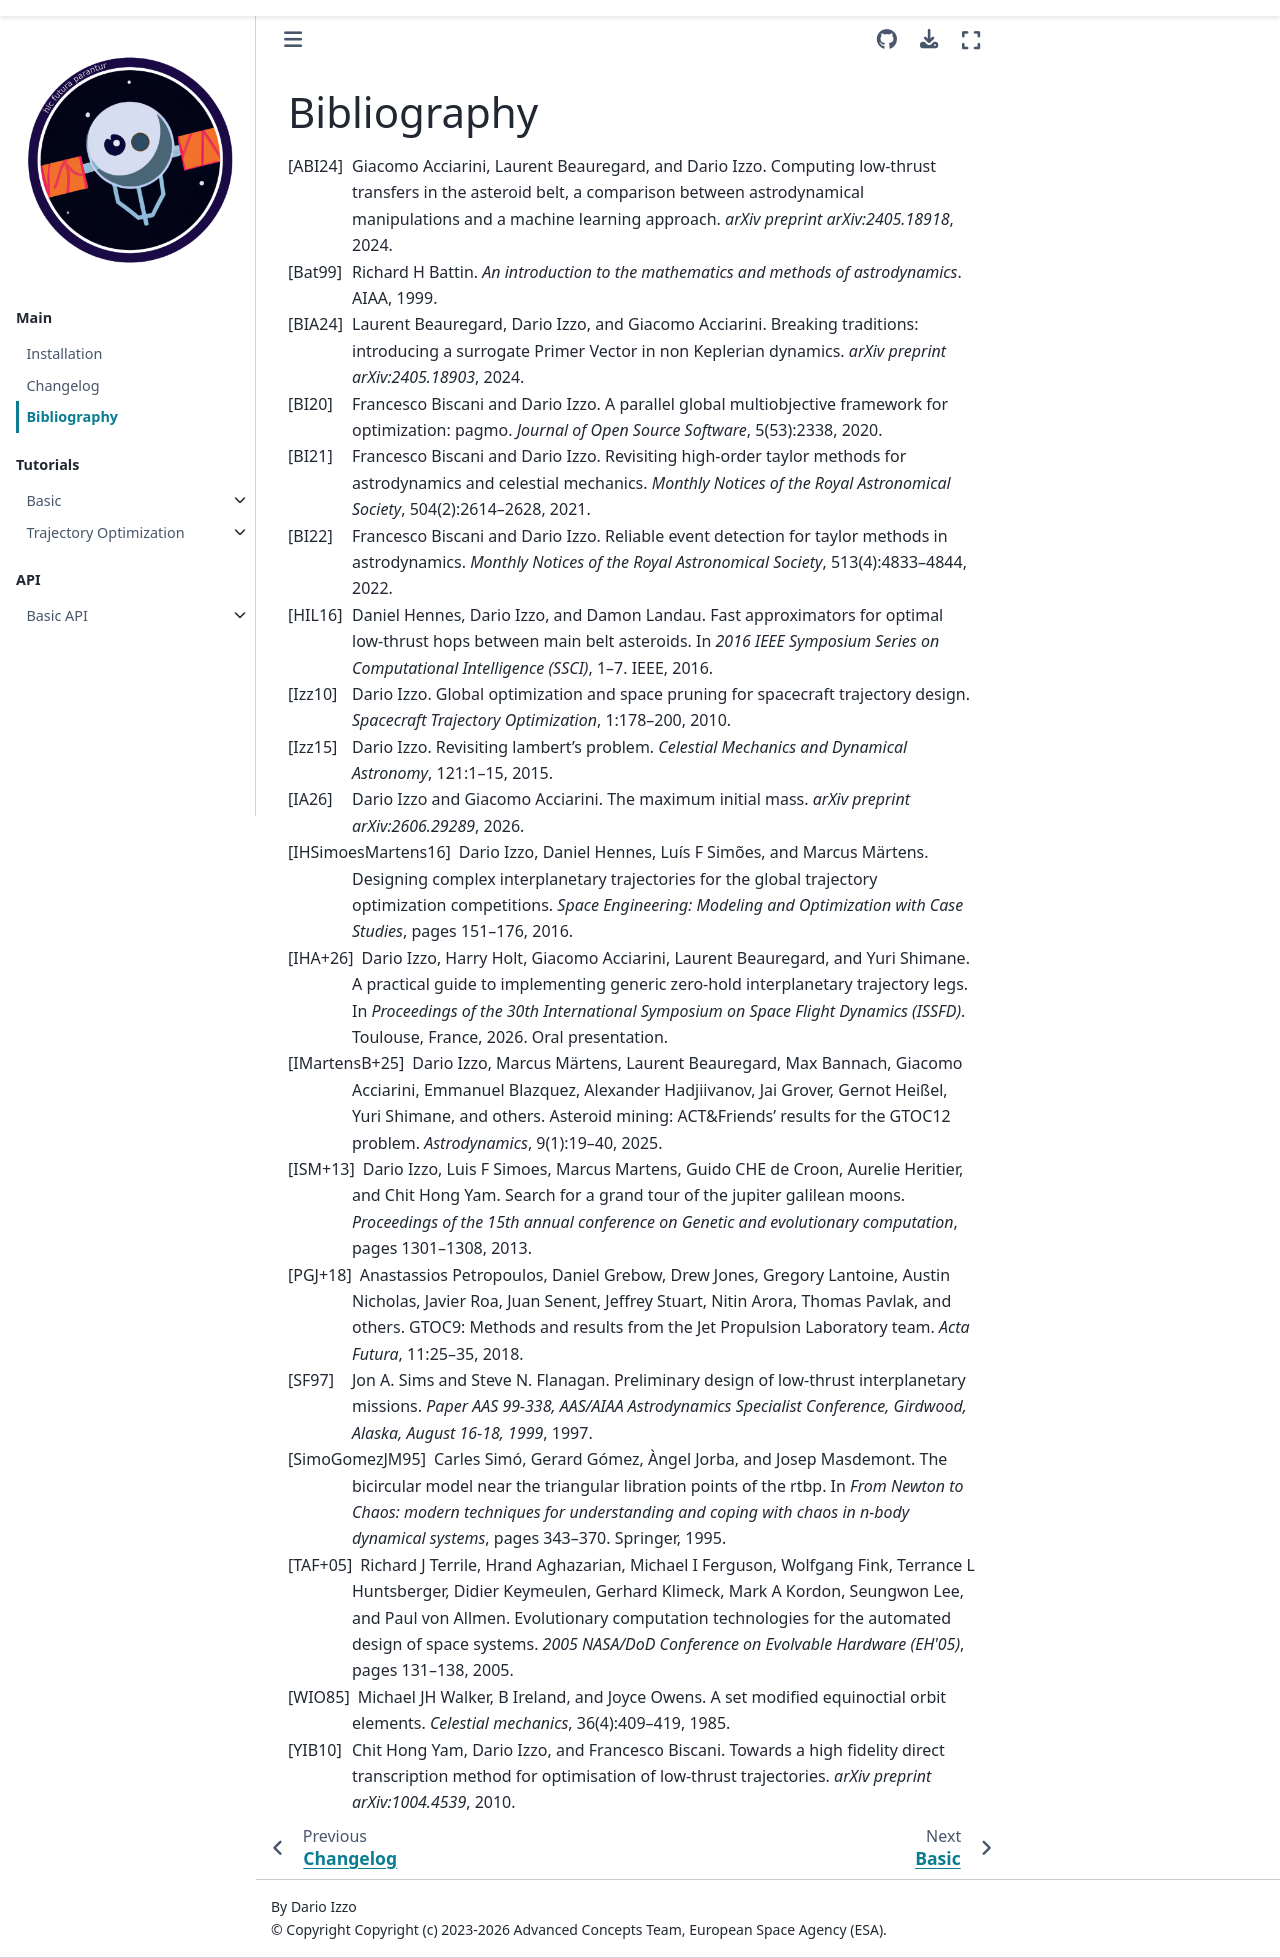

repository: esa/pykep · page: bibliography.html · generator: sphinx

.. _bibliography:

Bibliography
###############

.. bibliography::
   :all:
